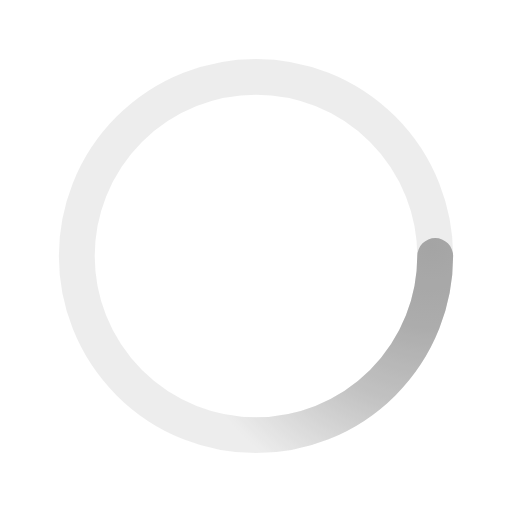
t = 0.00 s
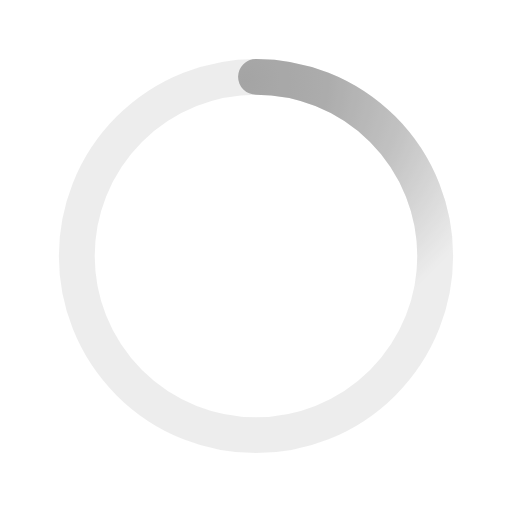
t = 0.50 s
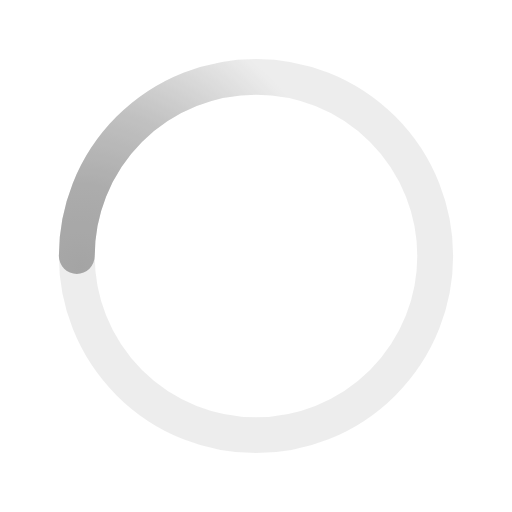
t = 1.00 s
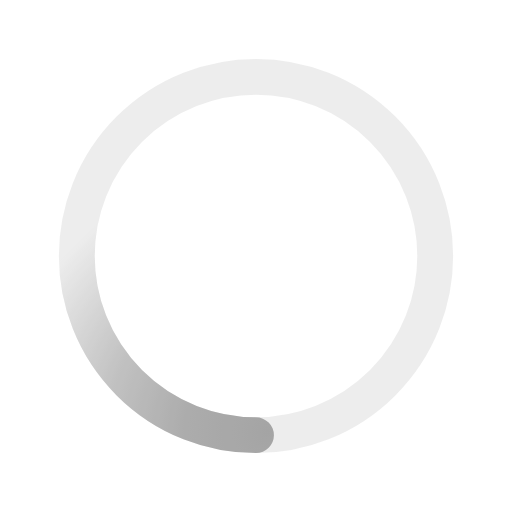
t = 1.50 s

The animated SVG that drew these frames (rendered in a browser with its animation timeline set to each time). Animation: 1 SMIL element (animateTransform=1); one cycle of 2.00 s, repeats indefinitely.

<svg xmlns='http://www.w3.org/2000/svg' viewBox='0 0 200 200'><radialGradient id='a12' cx='.66' fx='.66' cy='.3125' fy='.3125' gradientTransform='scale(1.5)'><stop offset='0' stop-color='#A4A4A4'></stop><stop offset='.3' stop-color='#A4A4A4' stop-opacity='.9'></stop><stop offset='.6' stop-color='#A4A4A4' stop-opacity='.6'></stop><stop offset='.8' stop-color='#A4A4A4' stop-opacity='.3'></stop><stop offset='1' stop-color='#A4A4A4' stop-opacity='0'></stop></radialGradient><circle transform-origin='center' fill='none' stroke='url(#a12)' stroke-width='14' stroke-linecap='round' stroke-dasharray='200 1000' stroke-dashoffset='0' cx='100' cy='100' r='70'><animateTransform type='rotate' attributeName='transform' calcMode='spline' dur='2' values='360;0' keyTimes='0;1' keySplines='0 0 1 1' repeatCount='indefinite'></animateTransform></circle><circle transform-origin='center' fill='none' opacity='.2' stroke='#A4A4A4' stroke-width='14' stroke-linecap='round' cx='100' cy='100' r='70'></circle></svg>
